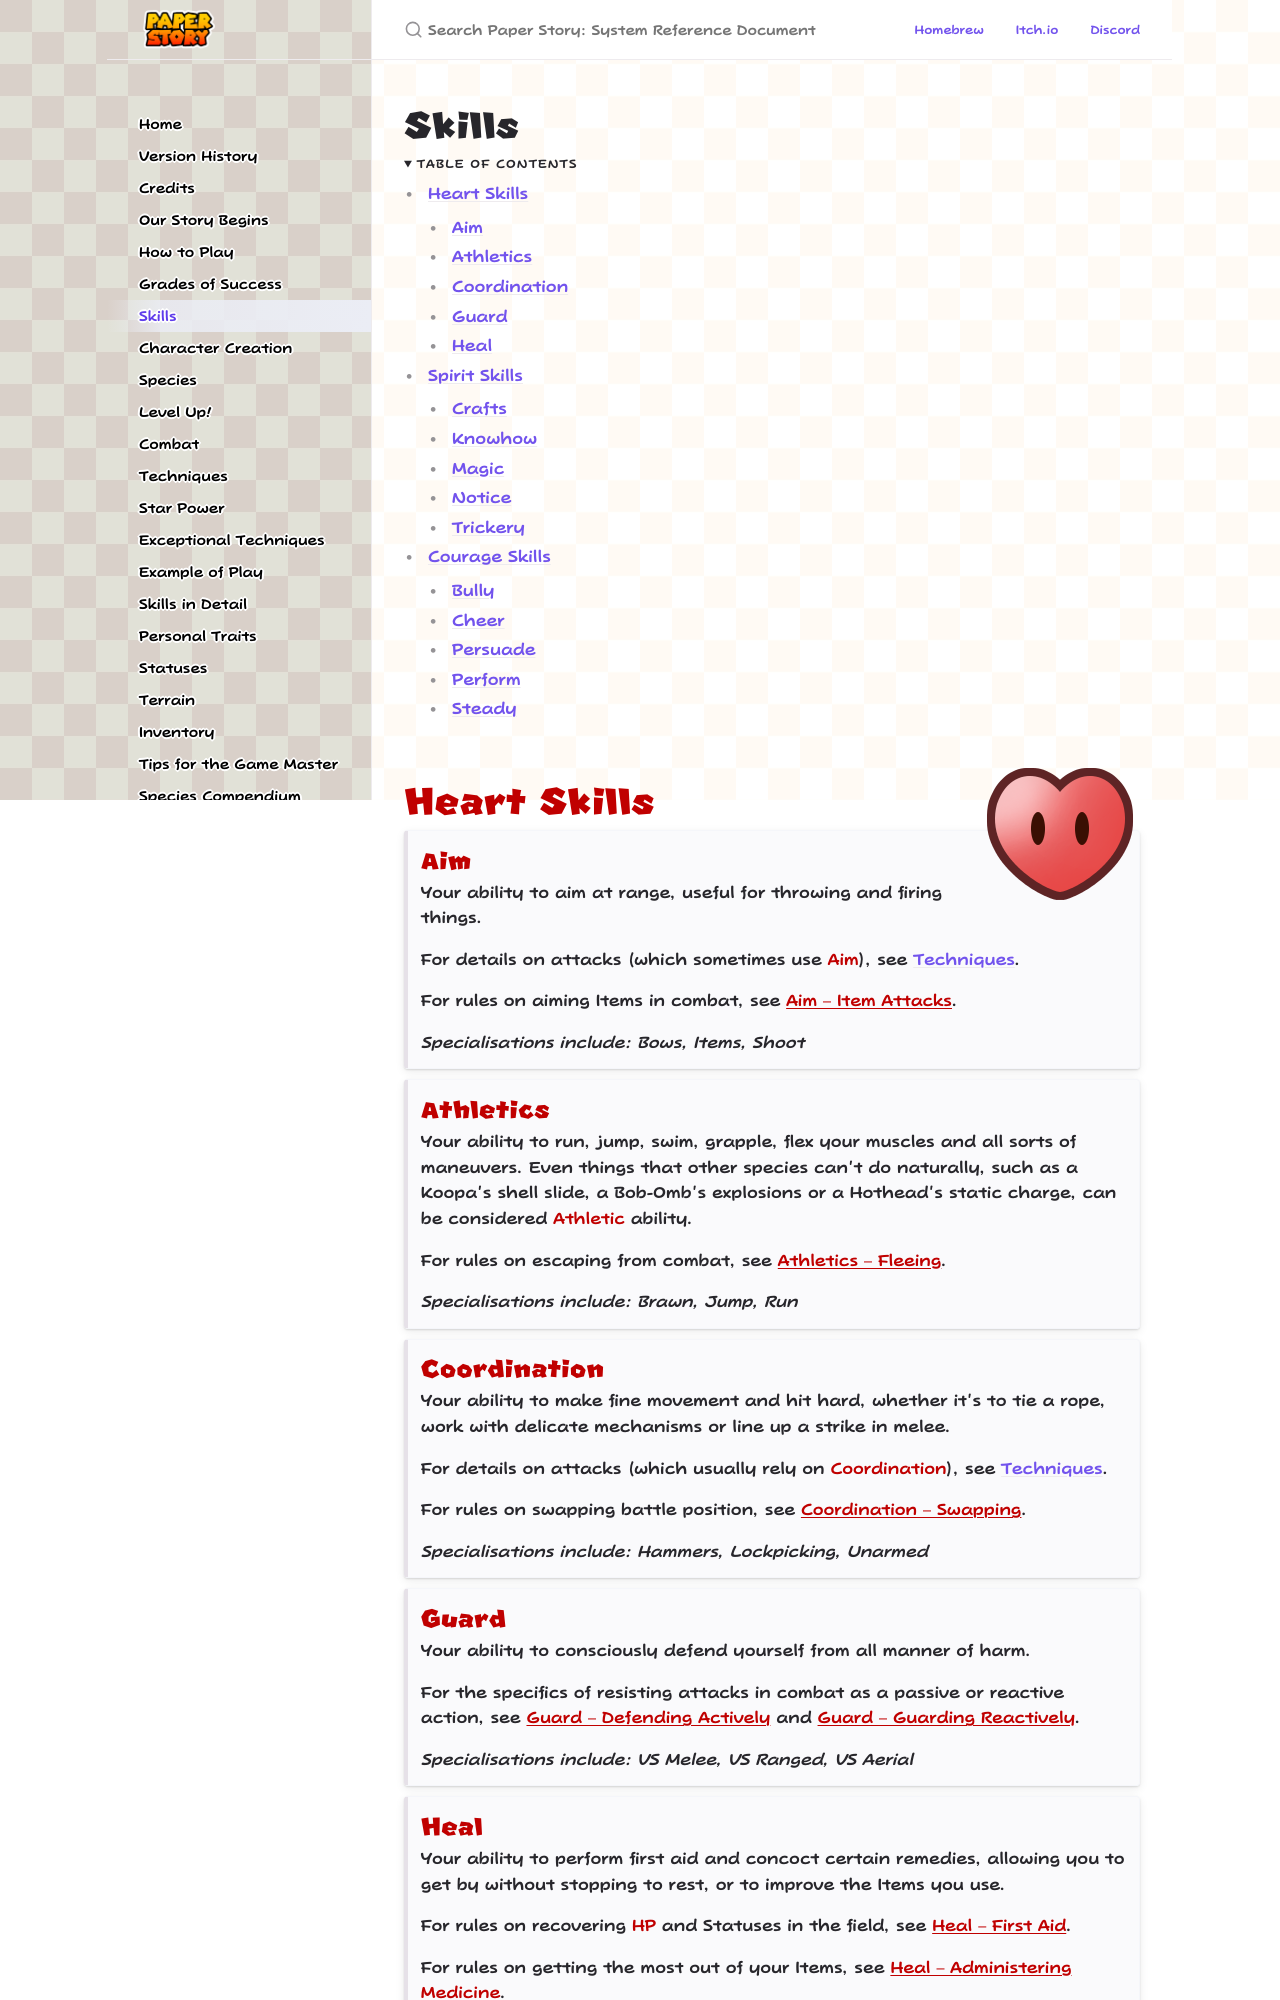

repository: PaperStoryTTRPG/en · page: skills.html · generator: jekyll

---
layout: default
title: Skills
permalink: /skills
nav_order: 8
---

# Skills
{: .no_toc }

<details open markdown="block">
  <summary>
    Table of contents
  </summary>
  {: .text-delta }
- TOC
{:toc}
</details>

![](assets/images/icons/heart.png)
{: .float-right }

# Heart Skills
{: .heart-color }

{: .content-callout }
> ## Aim
> {: .heart-color }
> 
> Your ability to aim at range, useful for throwing and firing things.
> 
> For details on attacks (which sometimes use *Aim*{: .heart-color }), see [Techniques]({{ "/techniques" | absolute_url }}).
>
> For rules on aiming Items in combat, see [*Aim – Item Attacks*{: .underlined .heart-color }]({{ "/skills_in_detail#aim---item-attacks" | absolute_url }}).
>
> *Specialisations include: Bows, Items, Shoot*{: .italic }

{: .content-callout }
> ## Athletics
> {: .heart-color }
>
> Your ability to run, jump, swim, grapple, flex your muscles and all sorts of maneuvers. Even things that other species can't do naturally, such as a Koopa's shell slide, a Bob-Omb's explosions or a Hothead's static charge, can be considered *Athletic*{: .heart-color } ability.
>
> For rules on escaping from combat, see [*Athletics – Fleeing*{: .underlined .heart-color }]({{ "/skills_in_detail#athletics---fleeing" | absolute_url }}).
>
> *Specialisations include: Brawn, Jump, Run*{: .italic }

{: .content-callout }
> ## Coordination
> {: .heart-color }
>
> Your ability to make fine movement and hit hard, whether it's to tie a rope, work with delicate mechanisms or line up a strike in melee.
>
> For details on attacks (which usually rely on *Coordination*{: .heart-color }), see [Techniques]({{ "/techniques" | absolute_url }}).
>
> For rules on swapping battle position, see [*Coordination – Swapping*{: .underlined .heart-color }]({{ "/skills_in_detail#coordination---swapping" | absolute_url }}).
> 
> *Specialisations include: Hammers, Lockpicking, Unarmed*{: .italic }

{: .content-callout }
> ## Guard
> {: .heart-color }
> 
> Your ability to consciously defend yourself from all manner of harm.
>
> For the specifics of resisting attacks in combat as a passive or reactive action, see [*Guard – Defending Actively*{: .underlined .heart-color }]({{ "/skills_in_detail#guard---defending-actively" | absolute_url }}) and [*Guard – Guarding Reactively*{: .underlined .heart-color }]({{ "/skills_in_detail#guard---guarding-reactively" | absolute_url }}).
>
> *Specialisations include: VS Melee, VS Ranged, VS Aerial*{: .italic }

{: .content-callout }
> ## Heal
> {: .heart-color }
> 
> Your ability to perform first aid and concoct certain remedies, allowing you to get by without stopping to rest, or to improve the Items you use.
>
> For rules on recovering *HP*{: .heart-color } and Statuses in the field, see [*Heal – First Aid*{: .underlined .heart-color }]({{ "/skills_in_detail#heal---first-aid" | absolute_url }}).
>
> For rules on getting the most out of your Items, see [*Heal – Administering Medicine*{: .underlined .heart-color }]({{ "/skills_in_detail#heal---administering-medicine" | absolute_url }}).
>
> *Specialisations include: First Aid, Mushrooms, VS Poison*{: .italic }

![](assets/images/icons/spirit.png)
{: .float-right }
